Dataset: main (GitHub, CodeFreak2186/deeptech2026-Quadbits). Classes: bridge defect, clean - no defect, etch defect, open circuit defect, particle contamination, scratch defect, thermal defect.

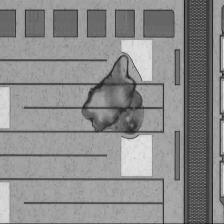
Label: particle contamination

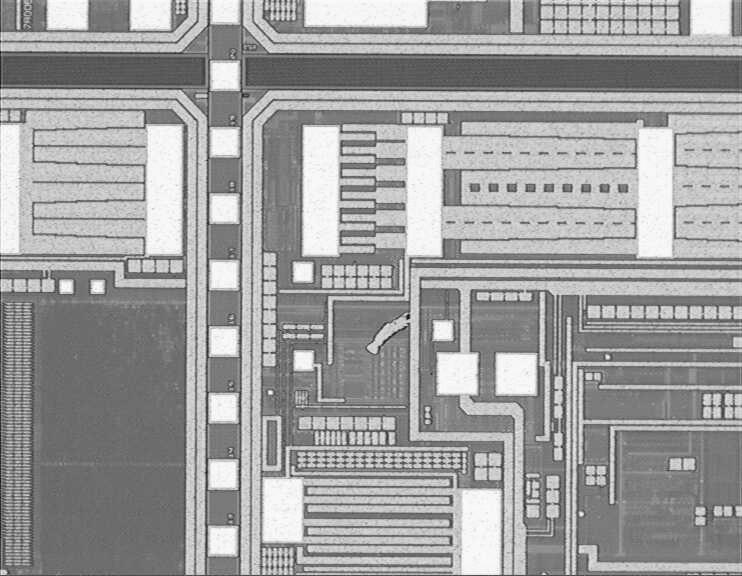
Label: etch defect

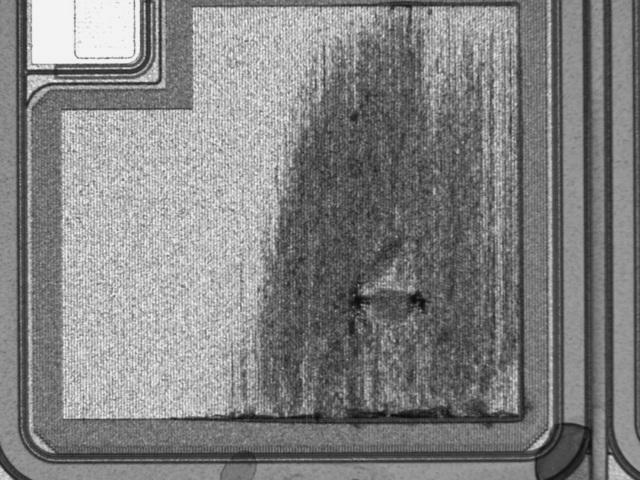
Label: thermal defect

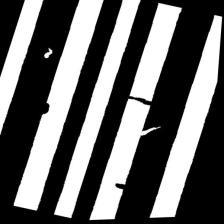
Label: open circuit defect

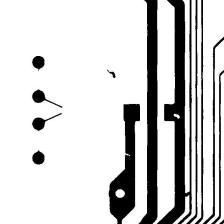
Label: open circuit defect

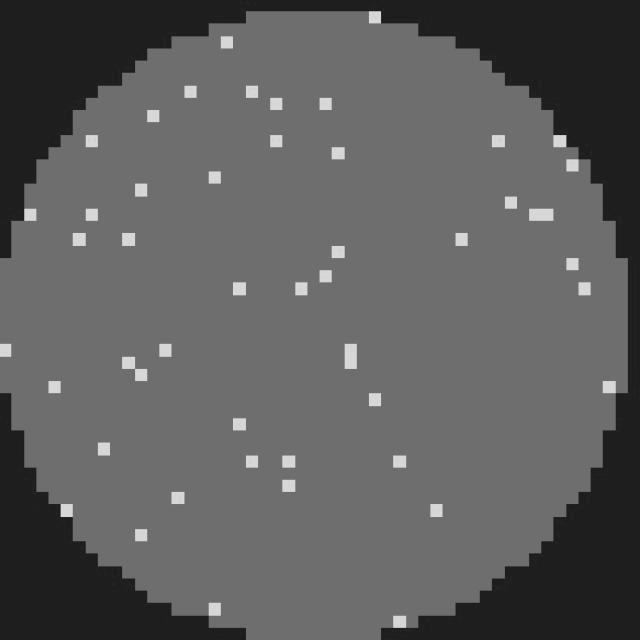
Label: clean - no defect
